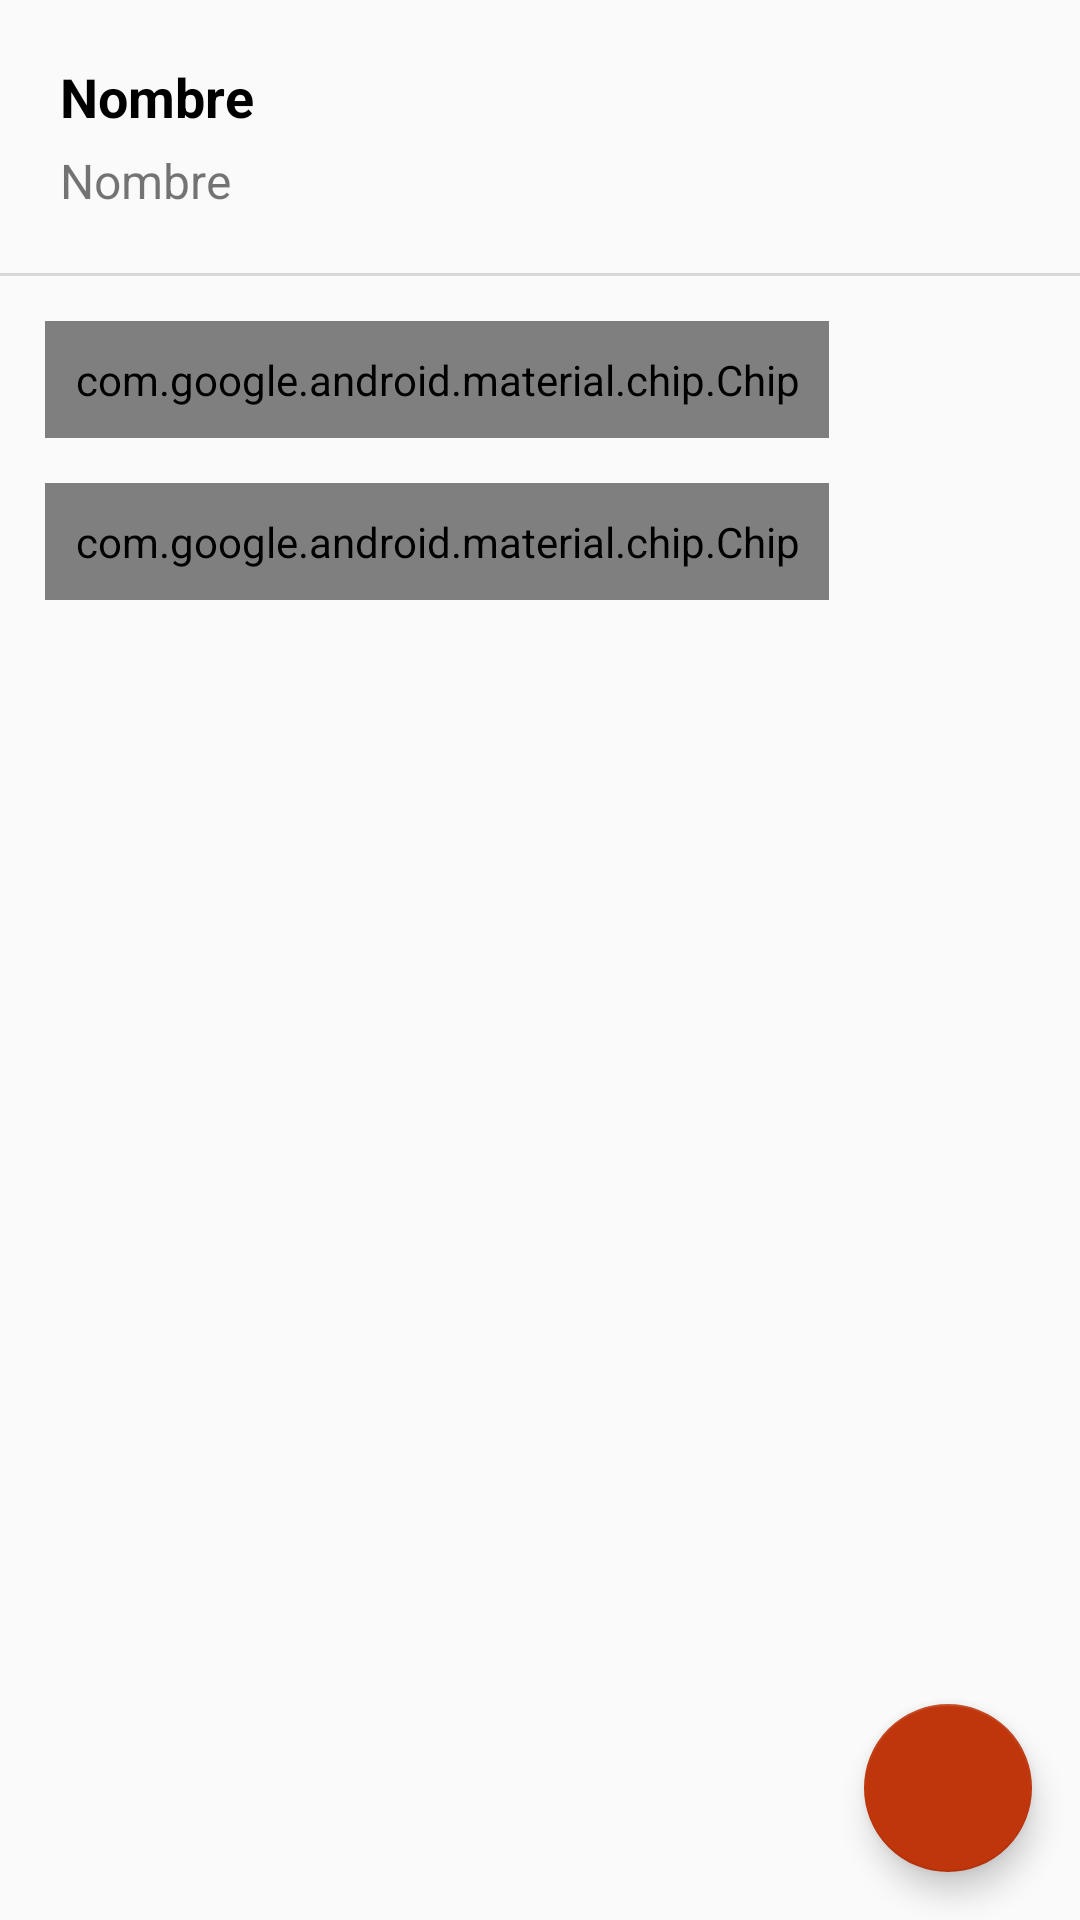

Produce the Android XML layout that renders to this screen, including the resource entries it uses.
<!-- AndroidManifest.xml: application theme AppTheme -->
<!-- res/layout/fragment_profile.xml -->
<?xml version="1.0" encoding="utf-8"?>
<FrameLayout xmlns:android="http://schemas.android.com/apk/res/android"
    xmlns:tools="http://schemas.android.com/tools"
    android:layout_width="match_parent"
    android:layout_height="match_parent"
    xmlns:app="http://schemas.android.com/apk/res-auto"
    tools:context=".fragments.Profiles">

    <LinearLayout
        android:layout_width="match_parent"
        android:layout_height="match_parent"
        android:orientation="vertical">

        <LinearLayout
            android:layout_width="match_parent"
            android:layout_height="wrap_content"
            android:padding="20dp"
            android:orientation="vertical">

            <TextView
                android:layout_width="wrap_content"
                android:layout_height="wrap_content"
                android:id="@+id/name_title"
                android:text="@string/name"
                android:textSize="18sp"
                android:textColor="@color/negro"
                android:textStyle="bold"/>

            <TextView
                android:layout_width="match_parent"
                android:layout_height="wrap_content"
                android:id="@+id/name_p"
                android:layout_marginTop="5dp"
                android:textSize="16sp"
                android:text="@string/name"/>

        </LinearLayout>

        <LinearLayout
            android:layout_width="match_parent"
            android:layout_height="1dp"
            android:background="@color/linea"/>

        <android.support.design.chip.Chip
            android:layout_width="wrap_content"
            android:layout_height="wrap_content"
            android:id="@+id/address_p"
            android:padding="10dp"
            android:layout_margin="15dp"
            android:text="@string/address"
            android:textStyle="normal"
            app:chipIconEnabled="true"
            app:iconStartPadding="5dp"
            app:chipIcon="@drawable/ic_icons8_casa"
            style="@style/Widget.MaterialComponents.ChipGroup"/>

        <android.support.design.chip.Chip
            android:layout_width="wrap_content"
            android:layout_height="wrap_content"
            android:id="@+id/cel_p"
            android:padding="10dp"
            android:layout_marginStart="15dp"
            android:text="@string/holder_phone"
            android:textStyle="normal"
            app:chipIconEnabled="true"
            app:iconStartPadding="5dp"
            app:chipIcon="@drawable/ic_icons8_contactos"
            style="@style/Widget.MaterialComponents.ChipGroup"/>

    </LinearLayout>

    <android.support.design.widget.FloatingActionButton
        android:id="@+id/fab_profile"
        android:layout_width="wrap_content"
        android:layout_height="wrap_content"
        android:layout_gravity="bottom|end"
        android:layout_margin="@dimen/fab_margin"
        app:srcCompat="@drawable/ic_icons8_editar" />
</FrameLayout>
<!-- resources referenced by this layout -->
<resources>
  <color name="linea">#D8D8D8</color>
  <color name="negro">#000</color>
  <dimen name="fab_margin">16dp</dimen>
  <!-- drawable ic_icons8_casa (drawable) -->
  <vector android:height="24dp" android:viewportHeight="48"
      android:viewportWidth="48" android:width="24dp" xmlns:android="http://schemas.android.com/apk/res/android">
      <path android:fillColor="#E8EAF6" android:pathData="M42,39L6,39L6,23L24,6L42,23Z"/>
      <path android:fillColor="#C5CAE9" android:pathData="M39,21L34,16L34,9L39,9Z"/>
      <path android:fillColor="#C5CAE9" android:pathData="M6,39L42,39L42,44L6,44Z"/>
      <path android:fillColor="#B71C1C" android:pathData="M24,4.3008L4,22.8984L6,25.1016L24,8.3984L42,25.1016L44,22.8984Z"/>
      <path android:fillColor="#D84315" android:pathData="M18,28L30,28L30,44L18,44Z"/>
      <path android:fillColor="#01579B" android:pathData="M21,17L27,17L27,23L21,23Z"/>
      <path android:fillColor="#FF8A65" android:pathData="M27.5,35.5C27.1992,35.5 27,35.6992 27,36L27,38C27,38.3008 27.1992,38.5 27.5,38.5C27.8008,38.5 28,38.3008 28,38L28,36C28,35.6992 27.8008,35.5 27.5,35.5Z"/>
  </vector>
  <!-- drawable ic_icons8_contactos (drawable) -->
  <vector android:height="24dp" android:viewportHeight="48"
      android:viewportWidth="48" android:width="24dp" xmlns:android="http://schemas.android.com/apk/res/android">
      <path android:fillColor="#FF7043" android:pathData="M38,44L12,44L12,4L38,4C40.1992,4 42,5.8008 42,8L42,40C42,42.1992 40.1992,44 38,44Z"/>
      <path android:fillColor="#BF360C" android:pathData="M10,4L12,4L12,44L10,44C7.8008,44 6,42.1992 6,40L6,8C6,5.8008 7.8008,4 10,4Z"/>
      <path android:fillColor="#AB300B" android:pathData="M30,20C30,22.2109 28.2109,24 26,24C23.7891,24 22,22.2109 22,20C22,17.7891 23.7891,16 26,16C28.2109,16 30,17.7891 30,20Z"/>
      <path android:fillColor="#AB300B" android:pathData="M33,30C33,30 31.1016,26 26,26C20.8984,26 19,30 19,30L19,32L33,32Z"/>
  </vector>
  <string name="address">Dirección</string>
  <string name="holder_phone">956745312</string>
  <string name="name">Nombre</string>
  <style name="AppTheme" parent="Theme.AppCompat.Light.NoActionBar">
          
          <item name="colorPrimary">@color/colorPrimary</item>
          <item name="colorPrimaryDark">@color/colorPrimaryDark</item>
          <item name="colorAccent">@color/colorAccent</item>
      </style>
  <color name="colorPrimary">#FF8A65</color>
  <color name="colorPrimaryDark">#FF8A65</color>
  <color name="colorAccent">#BF360C</color>
</resources>
